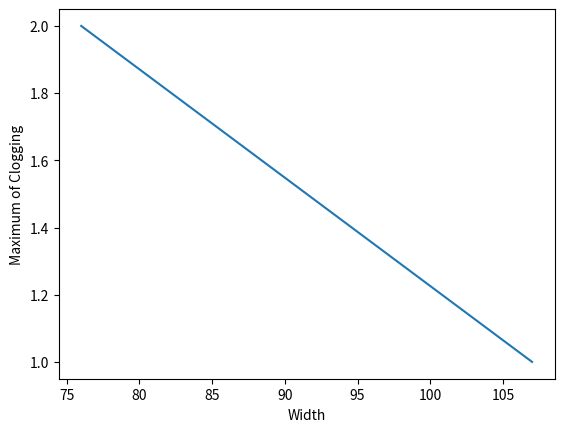

This figure's Python source:
#!/usr/bin/env python3
# -*- coding: utf-8 -*-
"""
Created on Thu Mar  7 13:33:43 2019

@author: administer
"""

import matplotlib.pyplot as plt

N=[107,76]
Width=[1.0,2.0]

plt.plot(N,Width)
plt.xlabel('Width')
plt.ylabel('Maximum of Clogging')
